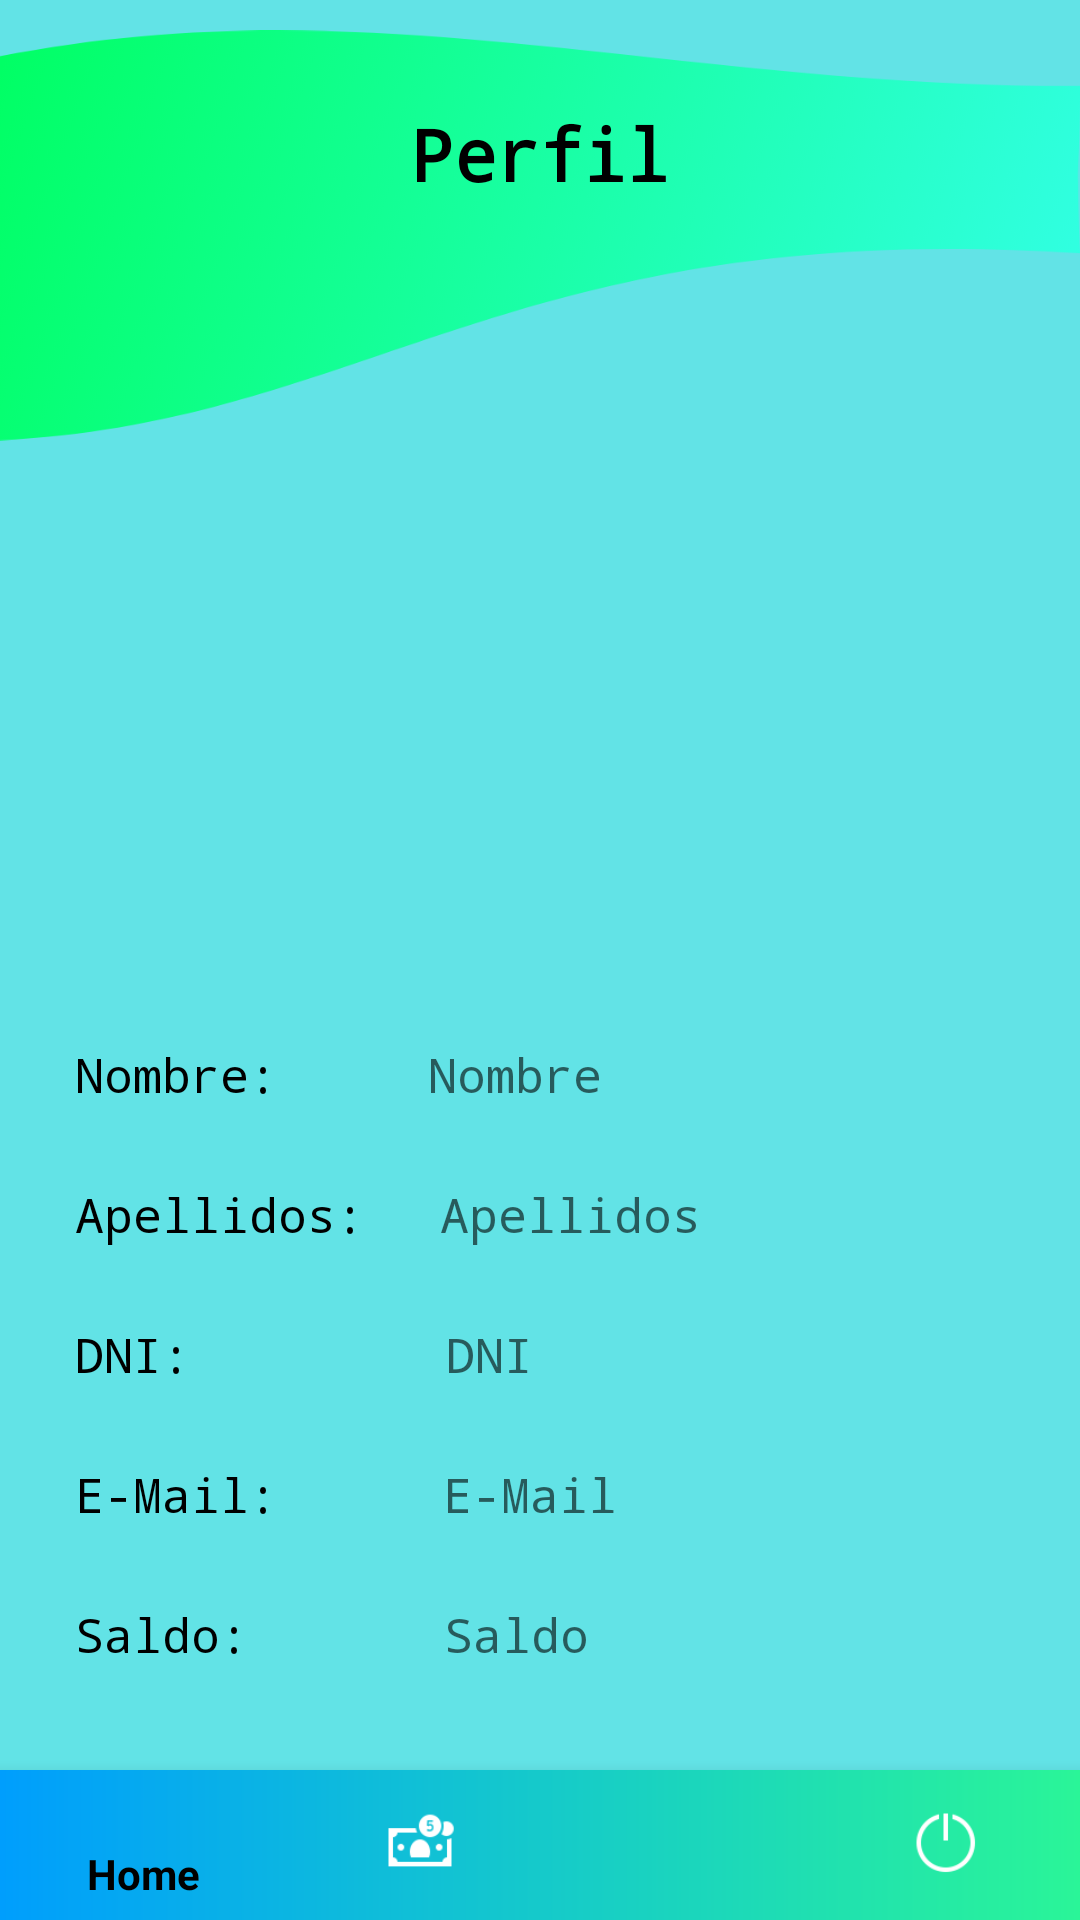

The Android layout XML behind this screen, and the referenced resources:
<!-- AndroidManifest.xml: application theme Theme.CrypBank -->
<!-- res/layout/pantalla6.xml -->
<?xml version="1.0" encoding="utf-8"?>
<androidx.constraintlayout.widget.ConstraintLayout xmlns:android="http://schemas.android.com/apk/res/android"
    xmlns:app="http://schemas.android.com/apk/res-auto"
    xmlns:tools="http://schemas.android.com/tools"
    android:layout_width="match_parent"
    android:layout_height="match_parent"
    android:background="@color/blue"
    tools:context=".Pantalla6Perfil">

    <ImageView
        android:id="@+id/headerPictureSix"
        android:layout_width="match_parent"
        android:layout_height="155dp"
        android:layout_marginTop="1dp"
        android:src="@drawable/fondo_imagin"
        app:layout_constraintTop_toTopOf="parent"
        app:layout_constraintStart_toStartOf="parent"
        app:layout_constraintEnd_toEndOf="parent" />

    <TextView
        android:id="@+id/titleSix"
        android:layout_width="wrap_content"
        android:layout_height="wrap_content"
        android:layout_marginTop="35dp"
        android:fontFamily="monospace"
        android:textColor="@color/black"
        android:textSize="24sp"
        android:textStyle="bold"
        android:text="@string/six_title"
        app:layout_constraintTop_toTopOf="parent"
        app:layout_constraintStart_toStartOf="parent"
        app:layout_constraintEnd_toEndOf="parent" />

    <ImageView
        android:id="@+id/profilePictureSix"
        android:layout_width="150dp"
        android:layout_height="150dp"
        android:layout_marginTop="80dp"
        android:src="@drawable/foto_perfil"
        app:layout_constraintStart_toStartOf="parent"
        app:layout_constraintEnd_toEndOf="parent"
        app:layout_constraintRight_toRightOf="parent"
        app:layout_constraintLeft_toLeftOf="parent"
        app:layout_constraintTop_toBottomOf="@+id/titleSix" />

    <TextView
        android:id="@+id/profileNameSix"
        android:layout_width="wrap_content"
        android:layout_height="wrap_content"
        android:layout_marginTop="50dp"
        android:layout_marginStart="25dp"
        android:fontFamily="monospace"
        android:textColor="@color/black"
        android:textSize="16sp"
        android:text="@string/six_name"
        app:layout_constraintStart_toStartOf="parent"
        app:layout_constraintTop_toBottomOf="@+id/profilePictureSix" />

    <TextView
        android:id="@+id/editProfileNameSix"
        android:layout_width="wrap_content"
        android:layout_height="wrap_content"
        android:layout_marginTop="50dp"
        android:layout_marginStart="50dp"
        android:fontFamily="monospace"
        android:textColor="@color/black"
        android:textSize="16sp"
        android:hint="@string/six_name_hint"
        app:layout_constraintStart_toEndOf="@+id/profileNameSix"
        app:layout_constraintTop_toBottomOf="@+id/profilePictureSix" />

    <TextView
        android:id="@+id/profileLastNameSix"
        android:layout_width="wrap_content"
        android:layout_height="wrap_content"
        android:layout_marginTop="25dp"
        android:layout_marginStart="25dp"
        android:fontFamily="monospace"
        android:textColor="@color/black"
        android:textSize="16sp"
        android:text="@string/six_last_name"
        app:layout_constraintStart_toStartOf="parent"
        app:layout_constraintTop_toBottomOf="@+id/profileNameSix" />

    <TextView
        android:id="@+id/editProfileLastNameSix"
        android:layout_width="wrap_content"
        android:layout_height="wrap_content"
        android:layout_marginTop="25dp"
        android:layout_marginStart="25dp"
        android:fontFamily="monospace"
        android:textColor="@color/black"
        android:textSize="16sp"
        android:hint="@string/six_last_name_hint"
        app:layout_constraintStart_toEndOf="@+id/profileLastNameSix"
        app:layout_constraintTop_toBottomOf="@+id/editProfileNameSix" />

    <TextView
        android:id="@+id/profileDniSix"
        android:layout_width="wrap_content"
        android:layout_height="wrap_content"
        android:layout_marginTop="25dp"
        android:layout_marginStart="25dp"
        android:fontFamily="monospace"
        android:textColor="@color/black"
        android:textSize="16sp"
        android:text="@string/six_dni"
        app:layout_constraintStart_toStartOf="parent"
        app:layout_constraintTop_toBottomOf="@+id/profileLastNameSix" />

    <TextView
        android:id="@+id/editProfileDniSix"
        android:layout_width="wrap_content"
        android:layout_height="wrap_content"
        android:layout_marginTop="25dp"
        android:layout_marginStart="85dp"
        android:fontFamily="monospace"
        android:textColor="@color/black"
        android:textSize="16sp"
        android:hint="@string/six_dni_hint"
        app:layout_constraintStart_toEndOf="@+id/profileDniSix"
        app:layout_constraintTop_toBottomOf="@+id/editProfileLastNameSix" />

    <TextView
        android:id="@+id/profileEmailSix"
        android:layout_width="wrap_content"
        android:layout_height="wrap_content"
        android:layout_marginTop="25dp"
        android:layout_marginStart="25dp"
        android:fontFamily="monospace"
        android:textColor="@color/black"
        android:textSize="16sp"
        android:text="@string/six_mail"
        app:layout_constraintStart_toStartOf="parent"
        app:layout_constraintTop_toBottomOf="@+id/profileDniSix" />

    <TextView
        android:id="@+id/editProfileEmailSix"
        android:layout_width="wrap_content"
        android:layout_height="wrap_content"
        android:layout_marginTop="25dp"
        android:layout_marginStart="55dp"
        android:fontFamily="monospace"
        android:textColor="@color/black"
        android:textSize="16sp"
        android:hint="@string/six_mail_hint"
        app:layout_constraintStart_toEndOf="@+id/profileEmailSix"
        app:layout_constraintTop_toBottomOf="@+id/editProfileDniSix" />

    <TextView
        android:id="@+id/profileBalanceSix"
        android:layout_width="wrap_content"
        android:layout_height="wrap_content"
        android:layout_marginStart="25dp"
        android:layout_marginTop="25dp"
        android:fontFamily="monospace"
        android:textColor="@color/black"
        android:textSize="16sp"
        android:text="@string/six_balance"
        app:layout_constraintStart_toStartOf="parent"
        app:layout_constraintTop_toBottomOf="@+id/profileEmailSix" />

    <TextView
        android:id="@+id/editProfileBalanceSix"
        android:layout_width="wrap_content"
        android:layout_height="wrap_content"
        android:layout_marginStart="65dp"
        android:layout_marginTop="25dp"
        android:fontFamily="monospace"
        android:textColor="@color/black"
        android:textSize="16sp"
        android:hint="@string/six_balance_hint"
        app:layout_constraintStart_toEndOf="@+id/profileBalanceSix"
        app:layout_constraintTop_toBottomOf="@+id/editProfileEmailSix" />

    <com.google.android.material.bottomnavigation.BottomNavigationView
        android:id="@+id/navigationMenuSix"
        android:layout_width="match_parent"
        android:layout_height="50dp"
        android:background="@drawable/rounded"
        app:itemIconTint="@color/color_menu"
        app:itemTextColor="@color/color_menu"
        app:menu="@menu/menu"
        app:layout_constraintBottom_toBottomOf="parent"/>
</androidx.constraintlayout.widget.ConstraintLayout>
<!-- resources referenced by this layout -->
<resources>
  <color name="black">#FF000000</color>
  <color name="blue">#62E3E6</color>
  <!-- drawable fondo_imagin: png bitmap (drawable, 87493 bytes) -->
  <!-- drawable rounded (drawable-v24) -->
  <?xml version="1.0" encoding="utf-8"?>
  <shape xmlns:android="http://schemas.android.com/apk/res/android">
      <gradient android:startColor="#009EFD" android:endColor="#2AF598" android:type="linear" />
  </shape>
  <string name="six_balance">Saldo: </string>
  <string name="six_balance_hint">Saldo</string>
  <string name="six_dni">DNI: </string>
  <string name="six_dni_hint">DNI</string>
  <string name="six_last_name">Apellidos: </string>
  <string name="six_last_name_hint">Apellidos</string>
  <string name="six_mail">E-Mail: </string>
  <string name="six_mail_hint">E-Mail</string>
  <string name="six_name">Nombre: </string>
  <string name="six_name_hint">Nombre</string>
  <string name="six_title">Perfil</string>
  <style name="Theme.CrypBank" parent="Theme.AppCompat.DayNight.NoActionBar">
          
          <item name="colorPrimary">@color/purple_500</item>
          <item name="colorPrimaryVariant">@color/purple_700</item>
          <item name="colorOnPrimary">@color/white</item>
          
          <item name="colorSecondary">@color/teal_200</item>
          <item name="colorSecondaryVariant">@color/teal_700</item>
          <item name="colorOnSecondary">@color/black</item>
          
          <item name="android:statusBarColor">?attr/colorPrimaryVariant</item>
          
      </style>
  <color name="purple_500">#FF6200EE</color>
  <color name="purple_700">#FF3700B3</color>
  <color name="white">#FFFFFFFF</color>
  <color name="teal_200">#FF03DAC5</color>
  <color name="teal_700">#FF018786</color>
</resources>
